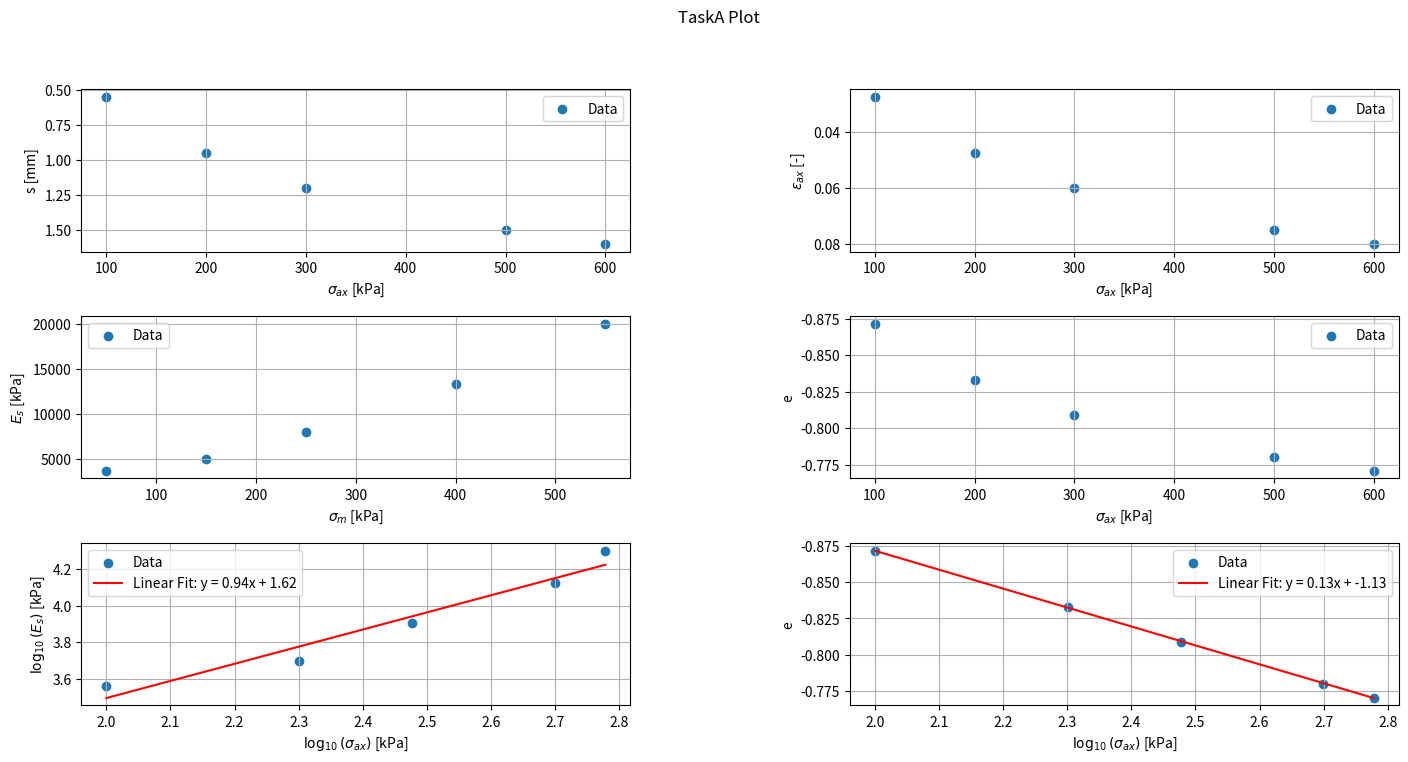

The script that saved this image:
"""
Task A : Compression behaviour of soil
"""
import numpy as np
import matplotlib.pyplot as plt

#================================
# Task A
#================================

# Experimental data from the odemetric test
sig_ax = [100, 200, 300, 500, 600]
settlement = [0.55, 0.95, 1.20, 1.50, 1.60]
density_s = 2.65
h0 = 20.0
d = 50.7
m_d = 55.6

# Calculation data recording
def recordData(sig_ax, settlement):
    eps_ax = [s / h0 for s in settlement]    # eps_ax
    
    sig_m = [0.5 * (sig_ax[i+1] + sig_ax[i]) for i in range(0, len(sig_ax)-1)]  
    sig_m.insert(0, 0.5 * (sig_ax[0] + 0))
    Es = [(sig_ax[i+1] - sig_ax[i]) / (eps_ax[i+1] - eps_ax[i]) for i in range(0, len(sig_ax)-1)]  
    Es.insert(0, (sig_ax[0] + 0) / (eps_ax[0] - 0))   # odemetric modulus
    log_Es = np.log10(Es)
    log_sig_ax = np.log10(sig_ax)

    V_solid = m_d / density_s
    V_total = [np.pi * ((d * 0.1 / 2) ** 2) * (h0 * 0.1 - s * 0.1) for s in settlement]
    V_void = [V_t - V_solid for V_t in V_total]
    e = [-1 * V_v / V_solid for V_v in V_void]   # void ratio

    data = np.array([sig_ax, settlement, eps_ax, Es, log_Es, log_sig_ax, e, sig_m]).T

    return data

# output to a text file
def printResults(data):
    with open('recordData.txt', 'w') as outputfile:
        outputfile.write('{:<17} {:<17} {:<17} {:<17} {:<17} {:<17} {:<17} {:<17}\n'.format(
            'sig_ax[kPa]', 'settlement[mm]', 'eps_ax[-]', 'Es[kPa]', 'log_Es[kPa]', 'log_sig_ax[kPa]', 'e', 'sig_m[kPa]'))
        for row in data:
            sig_ax, settlement, eps_ax, Es, log_Es, log_sig_ax, e, sig_m = row
            outputfile.write('{:<17.5f} {:<17.5f} {:<17.5f} {:<17.5f} {:<17.5f} {:<17.5f} {:<17.5f} {:<17.5f}\n'.format(
                sig_ax, settlement, eps_ax, Es, log_Es, log_sig_ax, e, sig_m))

def data_plot(data):
    # create the figure and the subplots
    fig, axs = plt.subplots(3, 2, figsize=(17, 8))
    fig.subplots_adjust(hspace=0.4, wspace=0.4)
    
    # Plot for sigma_ax-s
    axs[0, 0].scatter(data[:, 0], data[:, 1], label='Data')
    axs[0, 0].set_xlabel('$\sigma_{ax}$ [kPa]')
    axs[0, 0].set_ylabel('s [mm]')
    axs[0, 0].grid(which='both')
    axs[0, 0].legend()
    axs[0, 0].invert_yaxis()

    # Plot for sigma_ax-eps_ax
    axs[0, 1].scatter(data[:, 0], data[:, 2], label='Data')
    axs[0, 1].set_xlabel('$\sigma_{ax}$ [kPa]')
    axs[0, 1].set_ylabel('$\epsilon_{ax}$ [-]')
    axs[0, 1].grid(which='both')
    axs[0, 1].legend()
    axs[0, 1].invert_yaxis()

    # Plot for sigma_m-Es
    axs[1, 0].scatter(data[:, 7], data[:, 3], label='Data')
    axs[1, 0].set_xlabel('$\sigma_{m}$ [kPa]')
    axs[1, 0].set_ylabel('$E_s$ [kPa]')
    axs[1, 0].grid(which='both')
    axs[1, 0].legend()

    # Plot for sigma_ax-e
    axs[1, 1].scatter(data[:, 0], data[:, 6], label='Data')
    axs[1, 1].set_xlabel('$\sigma_{ax}$ [kPa]')
    axs[1, 1].set_ylabel('e')
    axs[1, 1].grid(which='both')
    axs[1, 1].legend()
    axs[1, 1].invert_yaxis()

    # Plot and linear regression for log_sig_ax-log_Es
    axs[2, 0].scatter(data[:, 5], data[:, 4], label='Data')
    axs[2, 0].set_xlabel('$\log_{10}(\sigma_{ax})$ [kPa]')
    axs[2, 0].set_ylabel('$\log_{10}(E_s)$ [kPa]')
    axs[2, 0].grid(which='both')
    axs[2, 0].legend()

    # Perform linear regression
    slope, intercept = np.polyfit(data[:, 5], data[:, 4], 1)
    fit_x = np.array([min(data[:, 5]), max(data[:, 5])])
    fit_y = slope * fit_x + intercept
    axs[2, 0].plot(fit_x, fit_y, color='red', label=f'Linear Fit: y = {slope:.2f}x + {intercept:.2f}')
    axs[2, 0].legend()

    # Plot and linear regression for log_sig_ax-e
    axs[2, 1].scatter(data[:, 5], data[:, 6], label='Data')
    axs[2, 1].set_xlabel('$\log_{10}(\sigma_{ax})$ [kPa]')
    axs[2, 1].set_ylabel('e')
    axs[2, 1].grid(which='both')
    axs[2, 1].legend()
    axs[2, 1].invert_yaxis()

    # Perform linear regression
    slope, intercept = np.polyfit(data[:, 5], data[:, 6], 1)
    fit_x = np.array([min(data[:, 5]), max(data[:, 5])])
    fit_y = slope * fit_x + intercept
    axs[2, 1].plot(fit_x, fit_y, color='red', label=f'Linear Fit: y = {slope:.2f}x + {intercept:.2f}')
    axs[2, 1].legend()

    fig.suptitle('TaskA Plot')
    
    # show figure
    plt.show()

data = recordData(sig_ax, settlement)
printResults(data)
data_plot(data)
